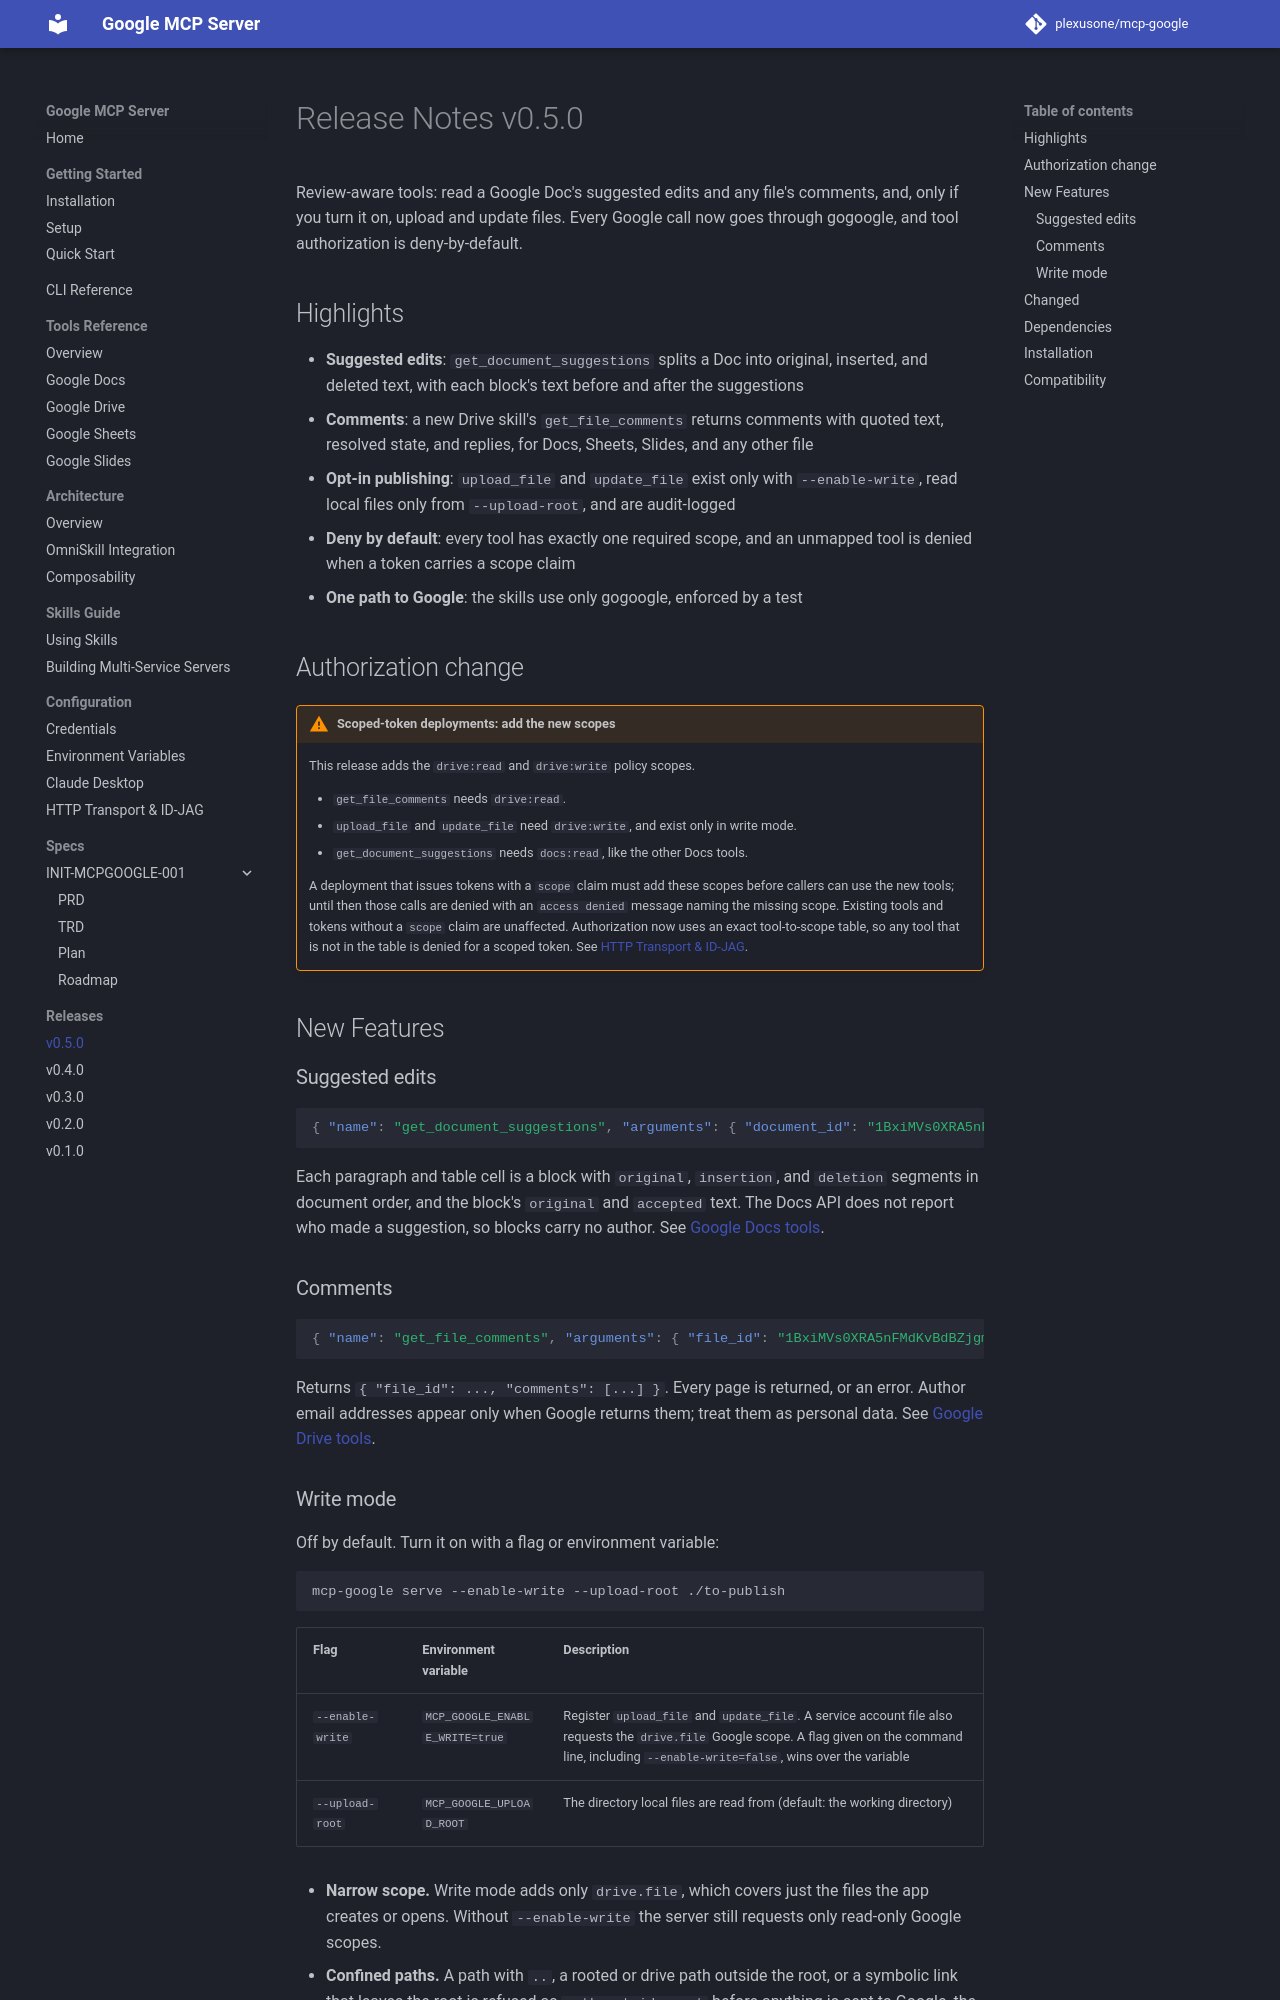

repository: plexusone/mcp-google · page: releases/v0.5.0/index.html · generator: mkdocs

# Release Notes v0.5.0

Review-aware tools: read a Google Doc's suggested edits and any file's comments, and, only if you turn it on, upload and update files. Every Google call now goes through gogoogle, and tool authorization is deny-by-default.

## Highlights

- **Suggested edits**: `get_document_suggestions` splits a Doc into original, inserted, and deleted text, with each block's text before and after the suggestions
- **Comments**: a new Drive skill's `get_file_comments` returns comments with quoted text, resolved state, and replies, for Docs, Sheets, Slides, and any other file
- **Opt-in publishing**: `upload_file` and `update_file` exist only with `--enable-write`, read local files only from `--upload-root`, and are audit-logged
- **Deny by default**: every tool has exactly one required scope, and an unmapped tool is denied when a token carries a scope claim
- **One path to Google**: the skills use only gogoogle, enforced by a test

## Authorization change

!!! warning "Scoped-token deployments: add the new scopes"
    This release adds the `drive:read` and `drive:write` policy scopes.

    - `get_file_comments` needs `drive:read`.
    - `upload_file` and `update_file` need `drive:write`, and exist only in write mode.
    - `get_document_suggestions` needs `docs:read`, like the other Docs tools.

    A deployment that issues tokens with a `scope` claim must add these scopes
    before callers can use the new tools; until then those calls are denied with
    an `access denied` message naming the missing scope. Existing tools and
    tokens without a `scope` claim are unaffected. Authorization now uses an exact
    tool-to-scope table, so any tool that is not in the table is denied for a
    scoped token. See [HTTP Transport & ID-JAG](../configuration/http-transport.md#scopes).

## New Features

### Suggested edits

```json
{ "name": "get_document_suggestions", "arguments": { "document_id": "1BxiMVs0XRA5nFMdKvBdBZjgmUUqptlbs74OgvE2upms" } }
```

Each paragraph and table cell is a block with `original`, `insertion`, and `deletion` segments in document order, and the block's `original` and `accepted` text. The Docs API does not report who made a suggestion, so blocks carry no author. See [Google Docs tools](../tools/docs.md#get_document_suggestions).

### Comments

```json
{ "name": "get_file_comments", "arguments": { "file_id": "1BxiMVs0XRA5nFMdKvBdBZjgmUUqptlbs74OgvE2upms" } }
```

Returns `{ "file_id": ..., "comments": [...] }`. Every page is returned, or an error. Author email addresses appear only when Google returns them; treat them as personal data. See [Google Drive tools](../tools/drive.md#get_file_comments).
